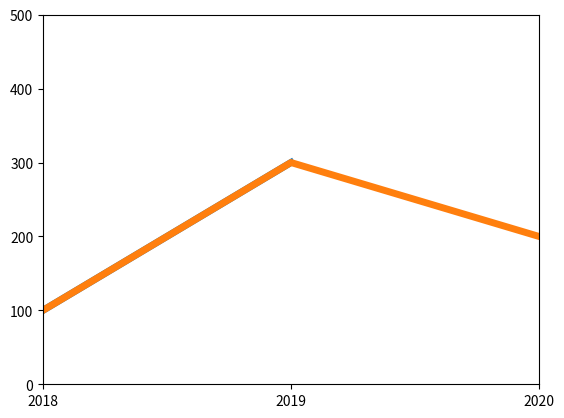

Source code (Python):
import matplotlib.pyplot as plt
import matplotlib.ticker as ticker
from matplotlib.animation import ArtistAnimation

fig, ax = plt.subplots()
ax.set_xlim(2018, 2020)
ax.set_ylim(0, 500)

artists = []
for index, value in enumerate([2019, 2020]):
    if index % 2 == 0:
        years = [2018, 2019]
        year_money = [100, 300]
    else:
        years = [2018, 2019, 2020]
        year_money = [100, 300, 200]
    plt.gca().get_xaxis().set_major_locator(ticker.MaxNLocator(integer=True))  # Xを整数で表示
    artists.append(ax.plot(years, year_money, lw=5))

animation = ArtistAnimation(fig, artists, interval=500, repeat_delay=1000)

plt.show()